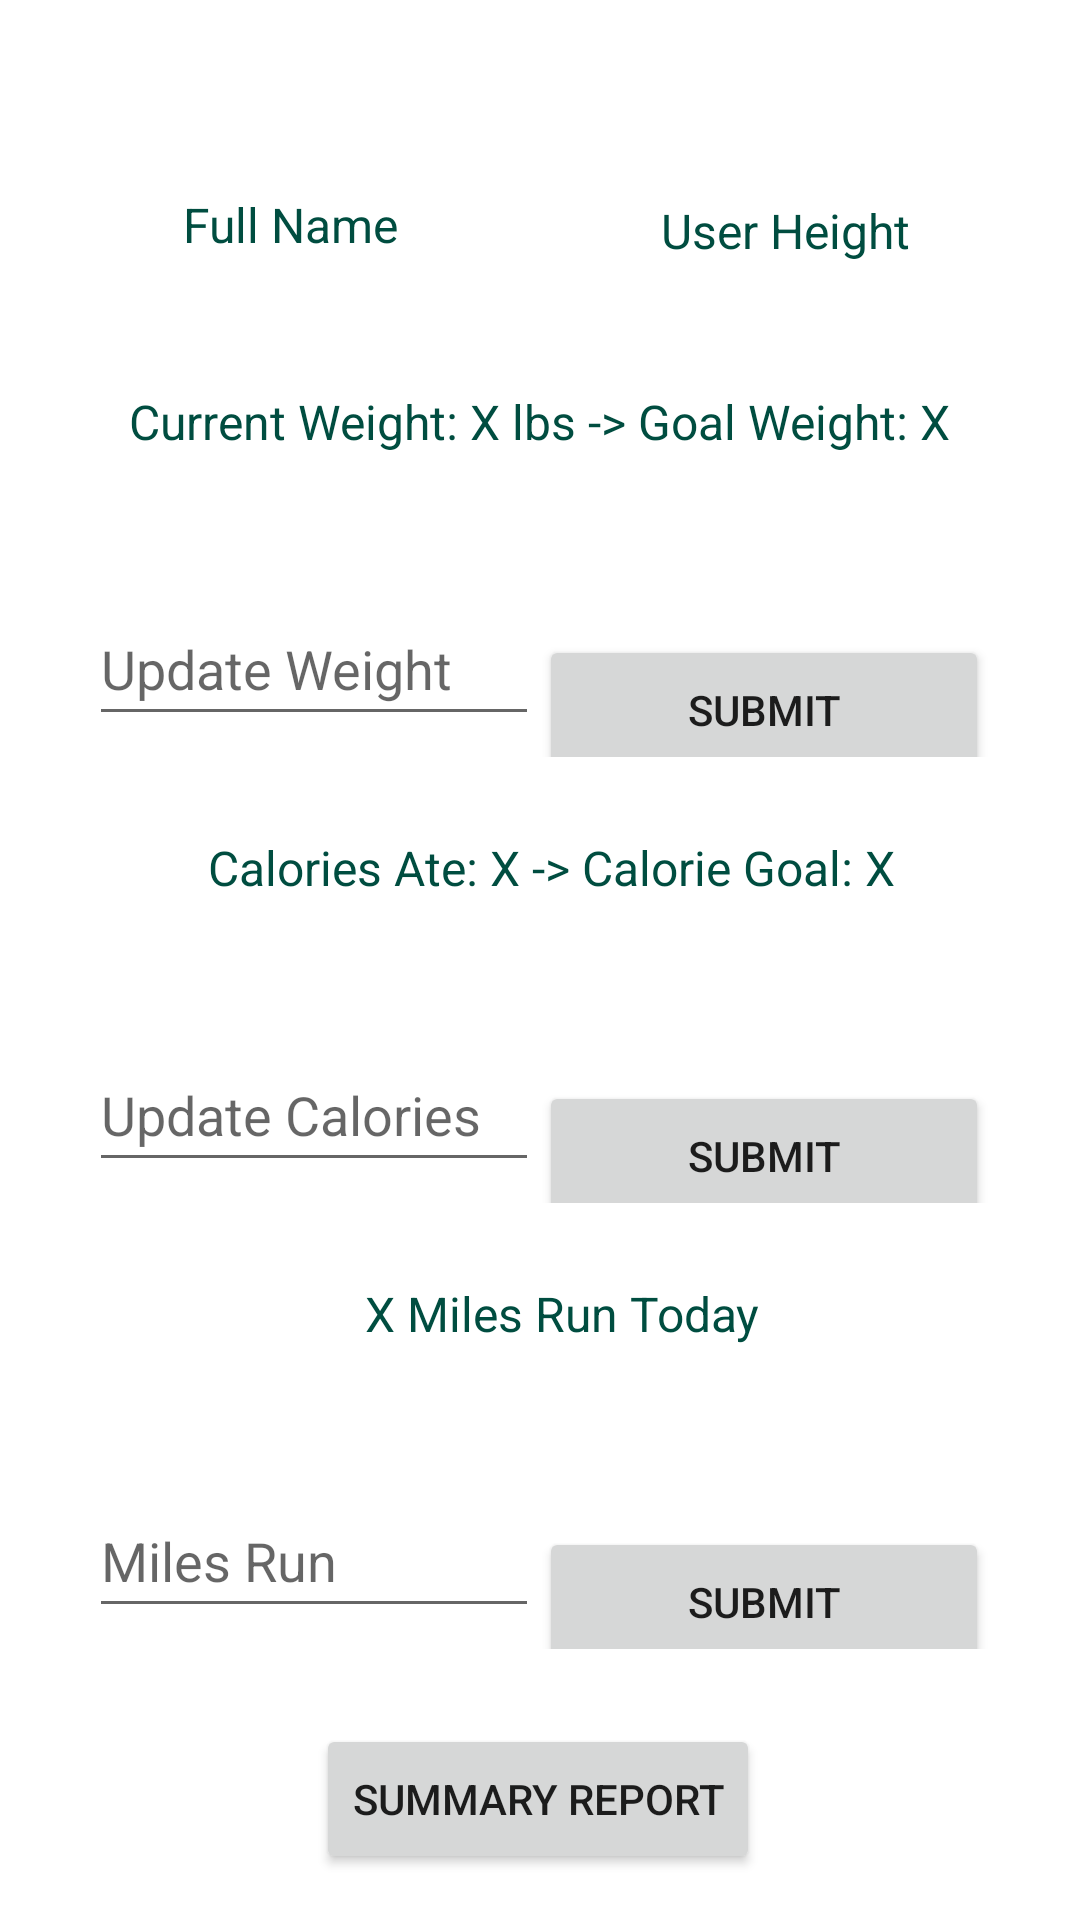

This screen was rendered from an Android layout file. Write that file and the resources it references.
<!-- AndroidManifest.xml: application theme Theme.HealthHub_ -->
<!-- res/layout/activity_home.xml -->
<?xml version="1.0" encoding="utf-8"?>
<androidx.constraintlayout.widget.ConstraintLayout
    xmlns:android="http://schemas.android.com/apk/res/android"
    xmlns:tools="http://schemas.android.com/tools"
    xmlns:app="http://schemas.android.com/apk/res-auto"
    android:layout_width="match_parent"
    android:layout_height="match_parent"
    tools:context=".HomeActivity">

    <TextView
        android:id="@+id/tvFullName"
        android:layout_width="wrap_content"
        android:layout_height="wrap_content"
        android:layout_marginTop="48dp"
        android:layout_marginEnd="25dp"
        android:padding="16dp"
        android:text="@string/tv_full_name"
        android:textColor="@color/dark_green"
        android:textSize="16sp"
        app:layout_constraintEnd_toEndOf="parent"
        app:layout_constraintHorizontal_bias="0.195"
        app:layout_constraintStart_toStartOf="parent"
        app:layout_constraintTop_toTopOf="parent" />

    <TextView
        android:id="@+id/tvUserHeight"
        android:layout_width="wrap_content"
        android:layout_height="wrap_content"
        android:layout_marginTop="50dp"
        android:padding="16dp"
        android:text="@string/tv_user_height"
        android:textColor="@color/dark_green"
        android:textSize="16sp"
        app:layout_constraintEnd_toEndOf="parent"
        app:layout_constraintHorizontal_bias="0.578"
        app:layout_constraintStart_toEndOf="@+id/tvFullName"
        app:layout_constraintTop_toTopOf="parent" />

    <TextView
        android:id="@+id/tvWeight"
        android:layout_width="wrap_content"
        android:layout_height="wrap_content"
        android:layout_marginTop="10dp"
        android:padding="16dp"
        android:text="@string/tv_user_weight"
        android:textColor="@color/dark_green"
        android:textSize="16sp"
        app:layout_constraintEnd_toEndOf="parent"
        app:layout_constraintHorizontal_bias="0.498"
        app:layout_constraintStart_toStartOf="parent"
        app:layout_constraintTop_toBottomOf="@+id/tvUserHeight" />

    <LinearLayout
        android:id="@+id/linearLayoutUpdateWeight"
        android:layout_width="300dp"
        android:layout_height="75dp"
        android:layout_marginTop="10dp"
        android:orientation="horizontal"
        app:layout_constraintEnd_toEndOf="parent"
        app:layout_constraintHorizontal_bias="0.495"
        app:layout_constraintStart_toStartOf="parent"
        app:layout_constraintTop_toBottomOf="@+id/tvWeight">

        <EditText
            android:id="@+id/etUpdateWeight"
            android:layout_width="0dp"
            android:layout_height="48dp"
            android:layout_marginTop="20dp"
            android:layout_weight="1"
            android:ems="10"
            android:hint="@string/et_update_weight"
            android:inputType="numberDecimal" />

        <Button
            android:id="@+id/btnUpdateWeight"
            android:layout_width="0dp"
            android:layout_height="50dp"
            android:layout_marginTop="32dp"
            android:layout_weight="1"
            android:text="@string/btn_submit" />

    </LinearLayout>

    <TextView
        android:id="@+id/tvCaloricIntake"
        android:layout_width="wrap_content"
        android:layout_height="wrap_content"
        android:layout_marginTop="10dp"
        android:padding="16dp"
        android:text="@string/tv_update_calories"
        android:textColor="@color/dark_green"
        android:textSize="16sp"
        app:layout_constraintEnd_toEndOf="parent"
        app:layout_constraintHorizontal_bias="0.538"
        app:layout_constraintStart_toStartOf="parent"
        app:layout_constraintTop_toBottomOf="@+id/linearLayoutUpdateWeight" />

    <LinearLayout
        android:id="@+id/linearLayoutUpdateCalories"
        android:layout_width="300dp"
        android:layout_height="75dp"
        android:layout_marginTop="10dp"
        android:orientation="horizontal"
        app:layout_constraintEnd_toEndOf="parent"
        app:layout_constraintHorizontal_bias="0.495"
        app:layout_constraintStart_toStartOf="parent"
        app:layout_constraintTop_toBottomOf="@+id/tvCaloricIntake">

        <EditText
            android:id="@+id/etUpdateCalories"
            android:layout_width="0dp"
            android:layout_height="48dp"
            android:layout_marginTop="20dp"
            android:layout_weight="1"
            android:ems="10"
            android:hint="@string/et_update_calories"
            android:inputType="numberDecimal|numberSigned" />

        <Button
            android:id="@+id/btnUpdateCalories"
            android:layout_width="0dp"
            android:layout_height="50dp"
            android:layout_marginTop="32dp"
            android:layout_weight="1"
            android:text="@string/btn_submit" />

    </LinearLayout>

    <TextView
        android:id="@+id/tvMileIntake"
        android:layout_width="wrap_content"
        android:layout_height="wrap_content"
        android:layout_marginTop="10dp"
        android:padding="16dp"
        android:text="@string/tv_update_miles"
        android:textColor="@color/dark_green"
        android:textSize="16sp"
        app:layout_constraintEnd_toEndOf="parent"
        app:layout_constraintHorizontal_bias="0.538"
        app:layout_constraintStart_toStartOf="parent"
        app:layout_constraintTop_toBottomOf="@+id/linearLayoutUpdateCalories" />

    <LinearLayout
        android:id="@+id/linearLayoutMiles"
        android:layout_width="300dp"
        android:layout_height="75dp"
        android:layout_marginTop="10dp"
        android:orientation="horizontal"
        app:layout_constraintEnd_toEndOf="parent"
        app:layout_constraintHorizontal_bias="0.495"
        app:layout_constraintStart_toStartOf="parent"
        app:layout_constraintTop_toBottomOf="@+id/tvMileIntake">

        <EditText
            android:id="@+id/etUpdateMiles"
            android:layout_width="0dp"
            android:layout_height="48dp"
            android:layout_marginTop="20dp"
            android:layout_weight="1"
            android:ems="10"
            android:hint="@string/et_update_miles"
            android:inputType="numberDecimal|numberSigned" />

        <Button
            android:id="@+id/btnUpdateMiles"
            android:layout_width="0dp"
            android:layout_height="50dp"
            android:layout_marginTop="32dp"
            android:layout_weight="1"
            android:text="@string/btn_submit" />

    </LinearLayout>

    <Button
        android:id="@+id/btnSummary"
        android:layout_width="wrap_content"
        android:layout_height="50dp"
        android:layout_marginTop="25dp"
        android:layout_weight="1"
        android:text="@string/btn_weekly_summary"
        app:layout_constraintEnd_toEndOf="parent"
        app:layout_constraintHorizontal_bias="0.497"
        app:layout_constraintStart_toStartOf="parent"
        app:layout_constraintTop_toBottomOf="@+id/linearLayoutMiles"></Button>

    <Button
        android:id="@+id/btnSignOut"
        android:layout_width="wrap_content"
        android:layout_height="wrap_content"
        android:layout_marginTop="25dp"
        android:layout_marginBottom="16dp"
        android:text="@string/btn_sign_out"
        app:layout_constraintBottom_toBottomOf="parent"
        app:layout_constraintEnd_toEndOf="parent"
        app:layout_constraintHorizontal_bias="0.501"
        app:layout_constraintStart_toStartOf="parent"
        app:layout_constraintTop_toBottomOf="@+id/btnSummary"
        app:layout_constraintVertical_bias="0.651" />


</androidx.constraintlayout.widget.ConstraintLayout>
<!-- resources referenced by this layout -->
<resources>
  <color name="dark_green">#004D40</color>
  <string name="btn_submit">Submit</string>
  <string name="btn_weekly_summary">Summary Report</string>
  <string name="et_update_calories">Update Calories</string>
  <string name="et_update_miles">Miles Run</string>
  <string name="et_update_weight">Update Weight</string>
  <string name="tv_full_name">Full Name</string>
  <string name="tv_update_calories">Calories Ate: X -&gt; Calorie Goal: X</string>
  <string name="tv_update_miles">X Miles Run Today</string>
  <string name="tv_user_height">User Height</string>
  <string name="tv_user_weight">Current Weight: X lbs -&gt; Goal Weight: X</string>
  <style name="Theme.HealthHub_" parent="Theme.MaterialComponents.DayNight.DarkActionBar">
          
          <item name="colorPrimary">@color/purple_500</item>
          <item name="colorPrimaryVariant">@color/purple_700</item>
          <item name="colorOnPrimary">@color/white</item>
          
          <item name="colorSecondary">@color/teal_200</item>
          <item name="colorSecondaryVariant">@color/teal_700</item>
          <item name="colorOnSecondary">@color/black</item>
          
          <item name="android:statusBarColor">?attr/colorPrimaryVariant</item>
          
      </style>
  <color name="purple_500">#FF6200EE</color>
  <color name="purple_700">#FF3700B3</color>
  <color name="white">#FFFFFFFF</color>
  <color name="teal_200">#FF03DAC5</color>
  <color name="teal_700">#FF018786</color>
  <color name="black">#FF000000</color>
</resources>
